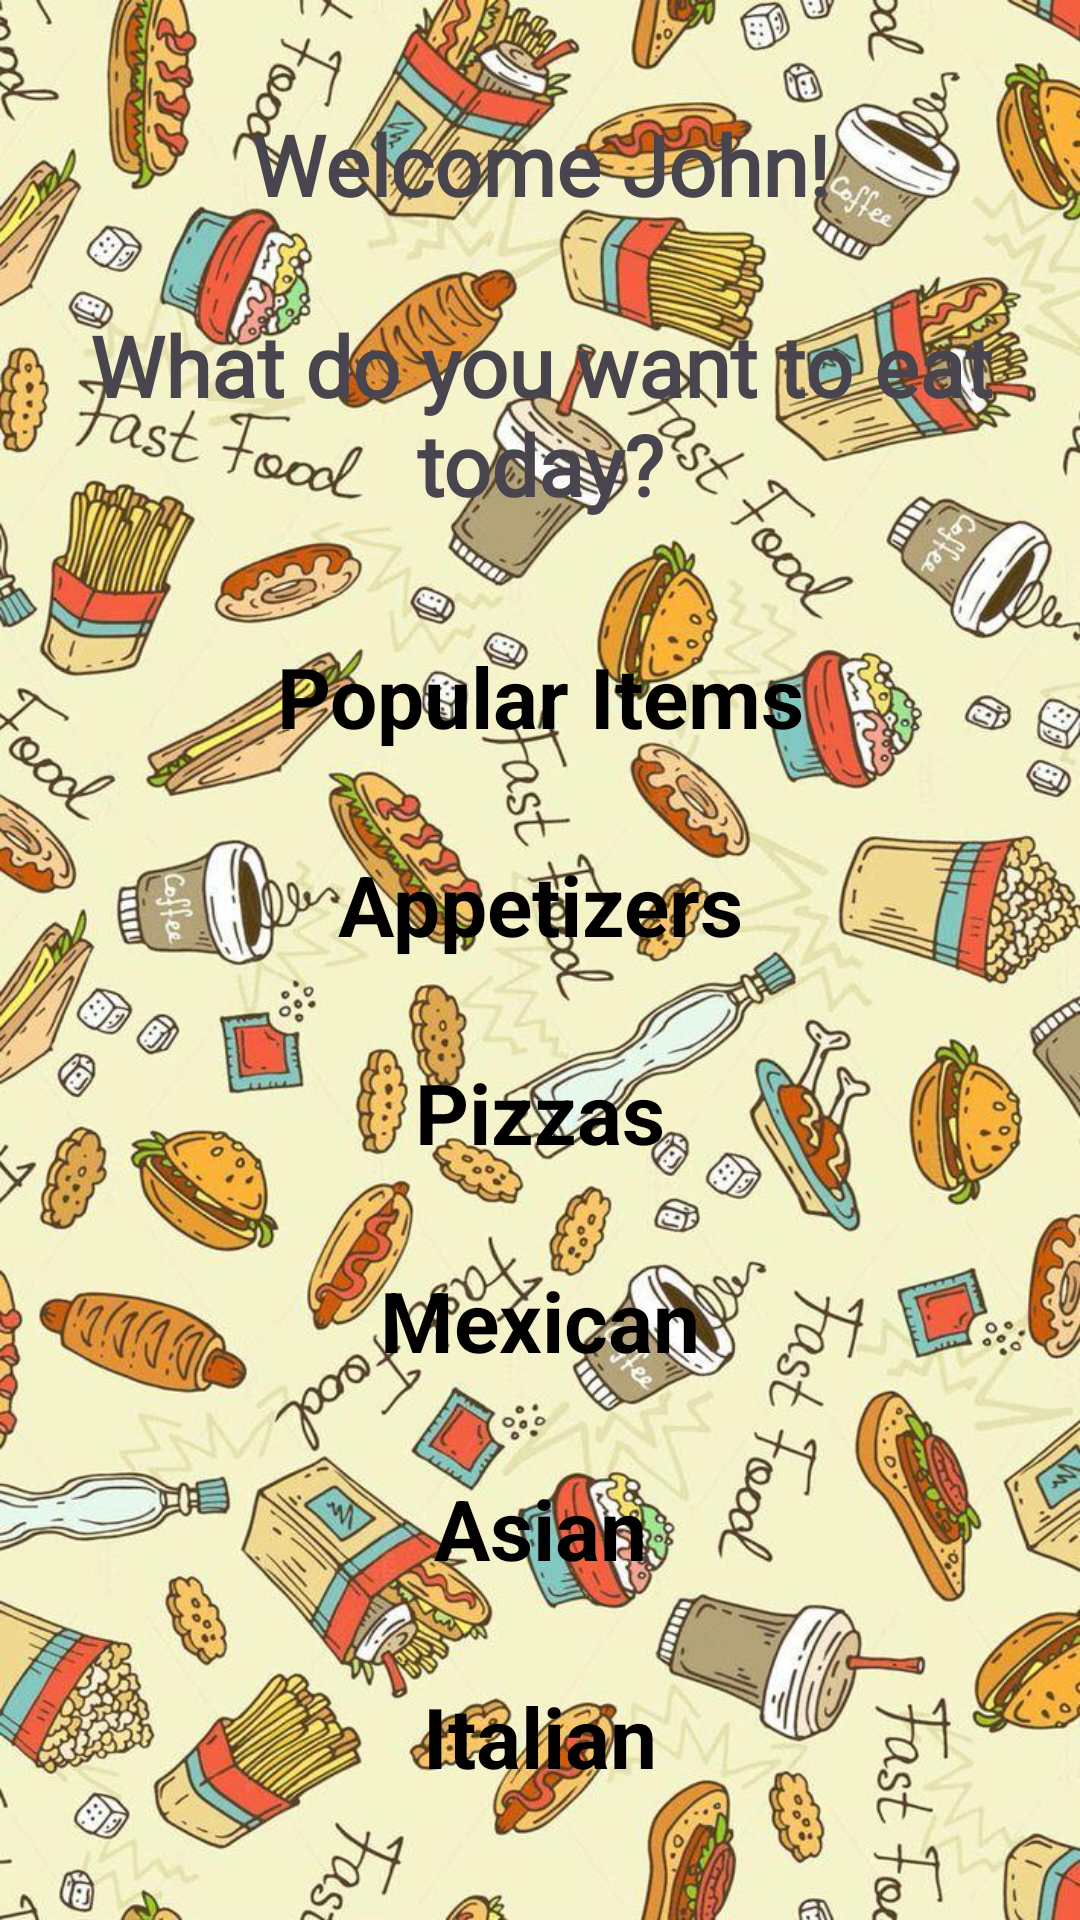

Produce the Android XML layout that renders to this screen, including the resource entries it uses.
<!-- AndroidManifest.xml: application theme Theme.AllYouCanEatOrderingApp -->
<!-- res/layout/activity_landing.xml -->
<?xml version="1.0" encoding="utf-8"?>
<LinearLayout xmlns:android="http://schemas.android.com/apk/res/android"
    android:layout_width="match_parent"
    android:layout_height="match_parent"
    android:background="@drawable/food"
    android:orientation="vertical"
    android:padding="16dp">
    
    <TextView
        android:id="@+id/welcome"
        android:layout_width="430dp"
        android:layout_height="31dp"
        android:layout_gravity="center_horizontal"
        android:layout_marginTop="20dp"
        android:layout_marginBottom="16dp"
        android:background="@color/GoldenSilk"
        android:fontFamily="@font/bubblegum_sans"
        android:text="Welcome John!"
        android:textAlignment="center"
        android:textColor="@color/RedBrown"
        android:textSize="28sp"
        android:textStyle="bold" />

    
    <LinearLayout
        android:layout_width="match_parent"
        android:layout_height="wrap_content"
        android:orientation="vertical">

        
        <TextView
            android:id="@+id/welcomeTextView"
            android:layout_width="wrap_content"
            android:layout_height="wrap_content"
            android:layout_gravity="center_horizontal"
            android:layout_marginTop="20dp"
            android:layout_marginBottom="16dp"
            android:background="@color/GoldenSilk"
            android:fontFamily="@font/bubblegum_sans"
            android:text="What do you want to eat today?"
            android:textAlignment="center"
            android:textColor="@color/RedBrown"
            android:textSize="28sp"
            android:textStyle="bold" />

        
        <LinearLayout
            android:layout_width="match_parent"
            android:layout_height="wrap_content"
            android:orientation="vertical">

            
            <TextView
                android:id="@+id/categoryPopularItems"
                android:layout_width="match_parent"
                android:layout_height="wrap_content"
                android:layout_marginTop="16dp"
                android:background="@color/GoldenSilk"
                android:clickable="true"
                android:focusable="true"
                android:gravity="center"
                android:padding="8dp"
                android:text="Popular Items"
                android:textColor="@color/black"
                android:textSize="28sp"
                android:textStyle="bold" />

            <TextView
                android:id="@+id/categoryAppetizer"
                android:layout_width="match_parent"
                android:layout_height="wrap_content"
                android:layout_marginTop="16dp"
                android:background="@color/GoldenSilk"
                android:clickable="true"
                android:focusable="true"
                android:gravity="center"
                android:padding="8dp"
                android:text="Appetizers"
                android:textColor="@color/black"
                android:textSize="28sp"
                android:textStyle="bold" />

            <TextView
                android:id="@+id/categoryPizzas"
                android:layout_width="match_parent"
                android:layout_height="wrap_content"
                android:layout_marginTop="16dp"
                android:background="@color/GoldenSilk"
                android:clickable="true"
                android:focusable="true"
                android:gravity="center"
                android:padding="8dp"
                android:text="Pizzas"
                android:textColor="@color/black"
                android:textSize="28sp"
                android:textStyle="bold" />

            <TextView
                android:id="@+id/categoryMexican"
                android:layout_width="match_parent"
                android:layout_height="wrap_content"
                android:layout_marginTop="16dp"
                android:background="@color/GoldenSilk"
                android:clickable="true"
                android:focusable="true"
                android:gravity="center"
                android:padding="8dp"
                android:text="Mexican"
                android:textColor="@color/black"
                android:textSize="28sp"
                android:textStyle="bold" />

            <TextView
                android:id="@+id/categoryAsian"
                android:layout_width="match_parent"
                android:layout_height="wrap_content"
                android:layout_marginTop="16dp"
                android:background="@color/GoldenSilk"
                android:clickable="true"
                android:focusable="true"
                android:gravity="center"
                android:padding="8dp"
                android:text="Asian"
                android:textColor="@color/black"
                android:textSize="28sp"
                android:textStyle="bold" />

            <TextView
                android:id="@+id/categoryItalian"
                android:layout_width="match_parent"
                android:layout_height="wrap_content"
                android:layout_marginTop="16dp"
                android:background="@color/GoldenSilk"
                android:clickable="true"
                android:focusable="true"
                android:gravity="center"
                android:padding="8dp"
                android:text="Italian"
                android:textColor="@color/black"
                android:textSize="28sp"
                android:textStyle="bold" />

            <TextView
                android:id="@+id/categoryRefreshments"
                android:layout_width="match_parent"
                android:layout_height="wrap_content"
                android:layout_marginTop="16dp"
                android:background="@color/GoldenSilk"
                android:clickable="true"
                android:focusable="true"
                android:gravity="center"
                android:padding="8dp"
                android:text="Refreshments"
                android:textColor="@color/black"
                android:textSize="28sp"
                android:textStyle="bold" />

            <TextView
                android:id="@+id/categoryNewItems"
                android:layout_width="match_parent"
                android:layout_height="wrap_content"
                android:layout_marginTop="16dp"
                android:background="@color/GoldenSilk"
                android:clickable="true"
                android:focusable="true"
                android:gravity="center"
                android:padding="8dp"
                android:text="More Coming Soon"
                android:textColor="@color/black"
                android:textSize="28sp"
                android:textStyle="bold" />
        </LinearLayout>
    </LinearLayout>
</LinearLayout>
<!-- resources referenced by this layout -->
<resources>
  <color name="black">#FF000000</color>
  <!-- drawable food: png bitmap (drawable, 198834 bytes) -->
  <style name="Theme.AllYouCanEatOrderingApp" parent="Base.Theme.AllYouCanEatOrderingApp" />
  <style name="Base.Theme.AllYouCanEatOrderingApp" parent="Theme.Material3.DayNight.NoActionBar">
          
          
      </style>
</resources>
